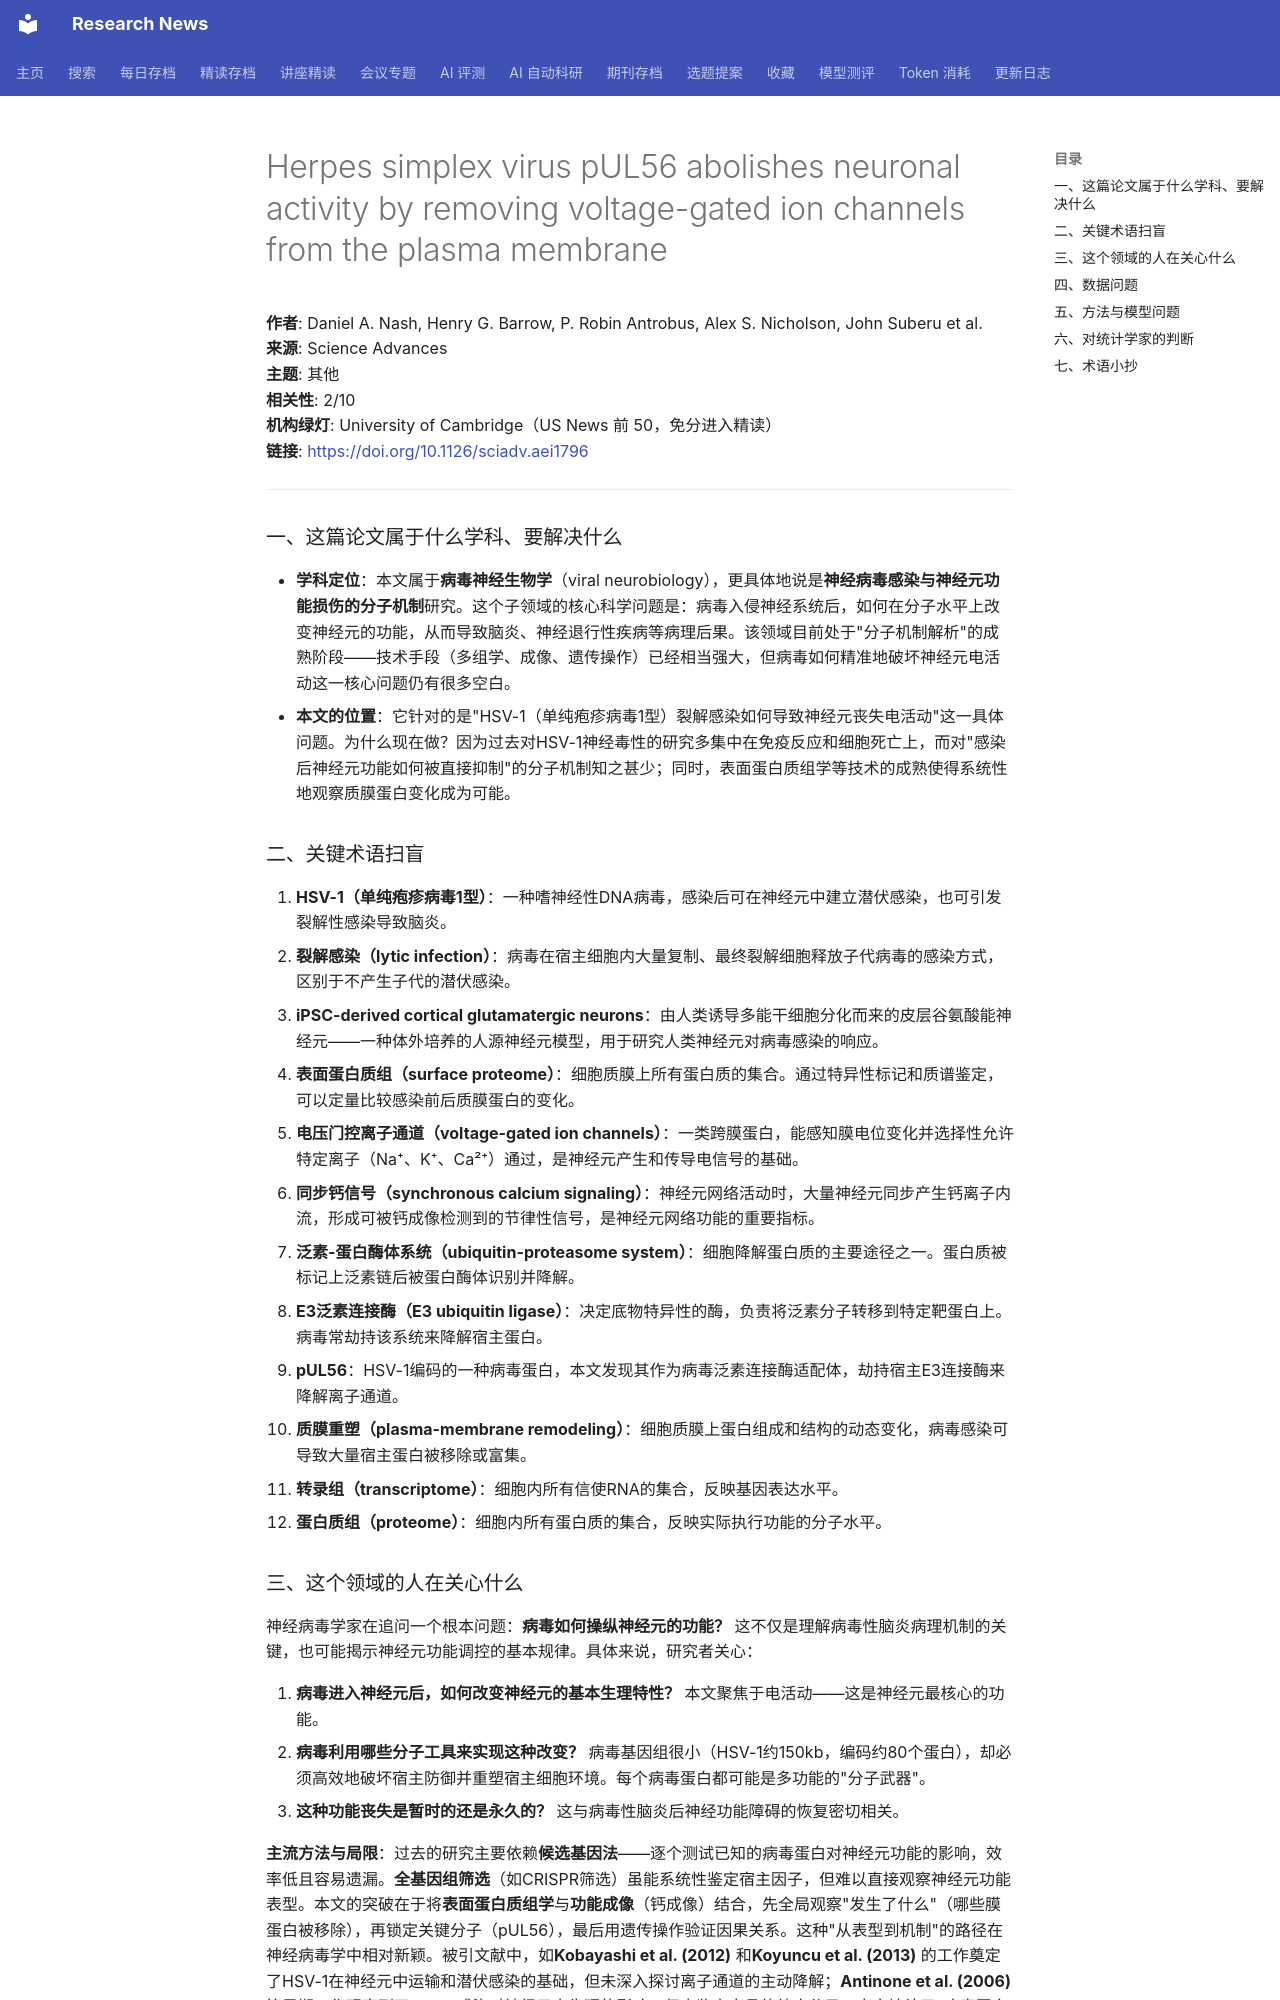

repository: cxy0714/research-news · page: deep_reads/2026-10-16-10.1126_sciadv.aei1796/index.html · generator: mkdocs

# Herpes simplex virus pUL56 abolishes neuronal activity by removing voltage-gated ion channels from the plasma membrane

**作者**: Daniel A. Nash, Henry G. Barrow, P. Robin Antrobus, Alex S. Nicholson, John Suberu et al.  
**来源**: Science Advances  
**主题**: 其他  
**相关性**: 2/10  
**机构绿灯**: University of Cambridge（US News 前 50，免分进入精读）  
**链接**: <https://doi.org/10.1126/sciadv.aei1796>

---

### 一、这篇论文属于什么学科、要解决什么

- **学科定位**：本文属于**病毒神经生物学**（viral neurobiology），更具体地说是**神经病毒感染与神经元功能损伤的分子机制**研究。这个子领域的核心科学问题是：病毒入侵神经系统后，如何在分子水平上改变神经元的功能，从而导致脑炎、神经退行性疾病等病理后果。该领域目前处于"分子机制解析"的成熟阶段——技术手段（多组学、成像、遗传操作）已经相当强大，但病毒如何精准地破坏神经元电活动这一核心问题仍有很多空白。
- **本文的位置**：它针对的是"HSV-1（单纯疱疹病毒1型）裂解感染如何导致神经元丧失电活动"这一具体问题。为什么现在做？因为过去对HSV-1神经毒性的研究多集中在免疫反应和细胞死亡上，而对"感染后神经元功能如何被直接抑制"的分子机制知之甚少；同时，表面蛋白质组学等技术的成熟使得系统性地观察质膜蛋白变化成为可能。

### 二、关键术语扫盲

1. **HSV-1（单纯疱疹病毒1型）**：一种嗜神经性DNA病毒，感染后可在神经元中建立潜伏感染，也可引发裂解性感染导致脑炎。
2. **裂解感染（lytic infection）**：病毒在宿主细胞内大量复制、最终裂解细胞释放子代病毒的感染方式，区别于不产生子代的潜伏感染。
3. **iPSC-derived cortical glutamatergic neurons**：由人类诱导多能干细胞分化而来的皮层谷氨酸能神经元——一种体外培养的人源神经元模型，用于研究人类神经元对病毒感染的响应。
4. **表面蛋白质组（surface proteome）**：细胞质膜上所有蛋白质的集合。通过特异性标记和质谱鉴定，可以定量比较感染前后质膜蛋白的变化。
5. **电压门控离子通道（voltage-gated ion channels）**：一类跨膜蛋白，能感知膜电位变化并选择性允许特定离子（Na⁺、K⁺、Ca²⁺）通过，是神经元产生和传导电信号的基础。
6. **同步钙信号（synchronous calcium signaling）**：神经元网络活动时，大量神经元同步产生钙离子内流，形成可被钙成像检测到的节律性信号，是神经元网络功能的重要指标。
7. **泛素-蛋白酶体系统（ubiquitin-proteasome system）**：细胞降解蛋白质的主要途径之一。蛋白质被标记上泛素链后被蛋白酶体识别并降解。
8. **E3泛素连接酶（E3 ubiquitin ligase）**：决定底物特异性的酶，负责将泛素分子转移到特定靶蛋白上。病毒常劫持该系统来降解宿主蛋白。
9. **pUL56**：HSV-1编码的一种病毒蛋白，本文发现其作为病毒泛素连接酶适配体，劫持宿主E3连接酶来降解离子通道。
10. **质膜重塑（plasma-membrane remodeling）**：细胞质膜上蛋白组成和结构的动态变化，病毒感染可导致大量宿主蛋白被移除或富集。
11. **转录组（transcriptome）**：细胞内所有信使RNA的集合，反映基因表达水平。
12. **蛋白质组（proteome）**：细胞内所有蛋白质的集合，反映实际执行功能的分子水平。
